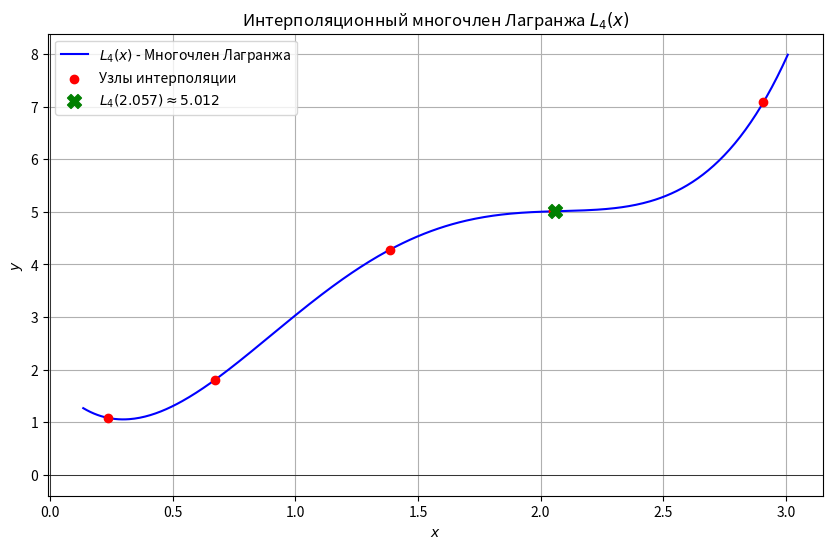

Write Python code to recreate this figure. (Note: this script raises an exception after producing the figure.)
import numpy as np
import matplotlib.pyplot as plt
import os

class LagrangePolynomial:
    def __init__(self, x_nodes, y_nodes):
        if len(x_nodes) != len(y_nodes):
            raise ValueError("Количество узлов x и y должно совпадать.")
        self.x_nodes = np.array(x_nodes)
        self.y_nodes = np.array(y_nodes)
        self.n = len(x_nodes) -1 # Степень многочлена

    def basis_polynomial(self, i, x):
        """Вычисляет i-й базисный полином l_i(x)"""
        term = 1.0
        for j in range(self.n + 1):
            if i == j:
                continue
            term *= (x - self.x_nodes[j]) / (self.x_nodes[i] - self.x_nodes[j])
        return term

    def __call__(self, x):
        """Вычисляет значение многочлена Лагранжа в точке x"""
        result = 0.0
        for i in range(self.n + 1):
            result += self.y_nodes[i] * self.basis_polynomial(i, x)
        return result

# Данные варианта 7
x_data = [0.235, 0.672, 1.385, 2.051, 2.908]
y_data = [1.082, 1.805, 4.280, 5.011, 7.082]

# 1. Построение интерполяционного многочлена Лагранжа
L4 = LagrangePolynomial(x_data, y_data)

# Вычисление L4(x1+x2)
x_eval_point = x_data[1] + x_data[2] # x1 + x2 = 0.672 + 1.385
L4_at_x1_plus_x2 = L4(x_eval_point)

print(f"Узлы x: {x_data}")
print(f"Узлы y: {y_data}")
print(f"Точка для вычисления x1+x2 = {x_data[1]} + {x_data[2]} = {x_eval_point:.4f}")
print(f"L4({x_eval_point:.4f}) = {L4_at_x1_plus_x2:.7f}")

# Построение графика многочлена Лагранжа
x_plot = np.linspace(min(x_data) - 0.1, max(x_data) + 0.1, 400)
y_plot_L4 = [L4(val) for val in x_plot]

plt.figure(figsize=(10, 6))
plt.plot(x_plot, y_plot_L4, label=f'$L_{L4.n}(x)$ - Многочлен Лагранжа', color='blue')
plt.scatter(x_data, y_data, color='red', zorder=5, label='Узлы интерполяции')
plt.scatter(x_eval_point, L4_at_x1_plus_x2, color='green', marker='X', s=100, zorder=6,
            label=f'$L_{L4.n}({x_eval_point:.3f}) \\approx {L4_at_x1_plus_x2:.3f}$')

plt.title(f'Интерполяционный многочлен Лагранжа $L_{L4.n}(x)$')
plt.xlabel('$x$')
plt.ylabel('$y$')
plt.legend()
plt.grid(True)
plt.axhline(0, color='black', lw=0.5)
plt.axvline(0, color='black', lw=0.5)
plt.savefig('images/lagrange_polynomial.png')
print("График многочлена Лагранжа сохранен в images/lagrange_polynomial.png")
# plt.show()